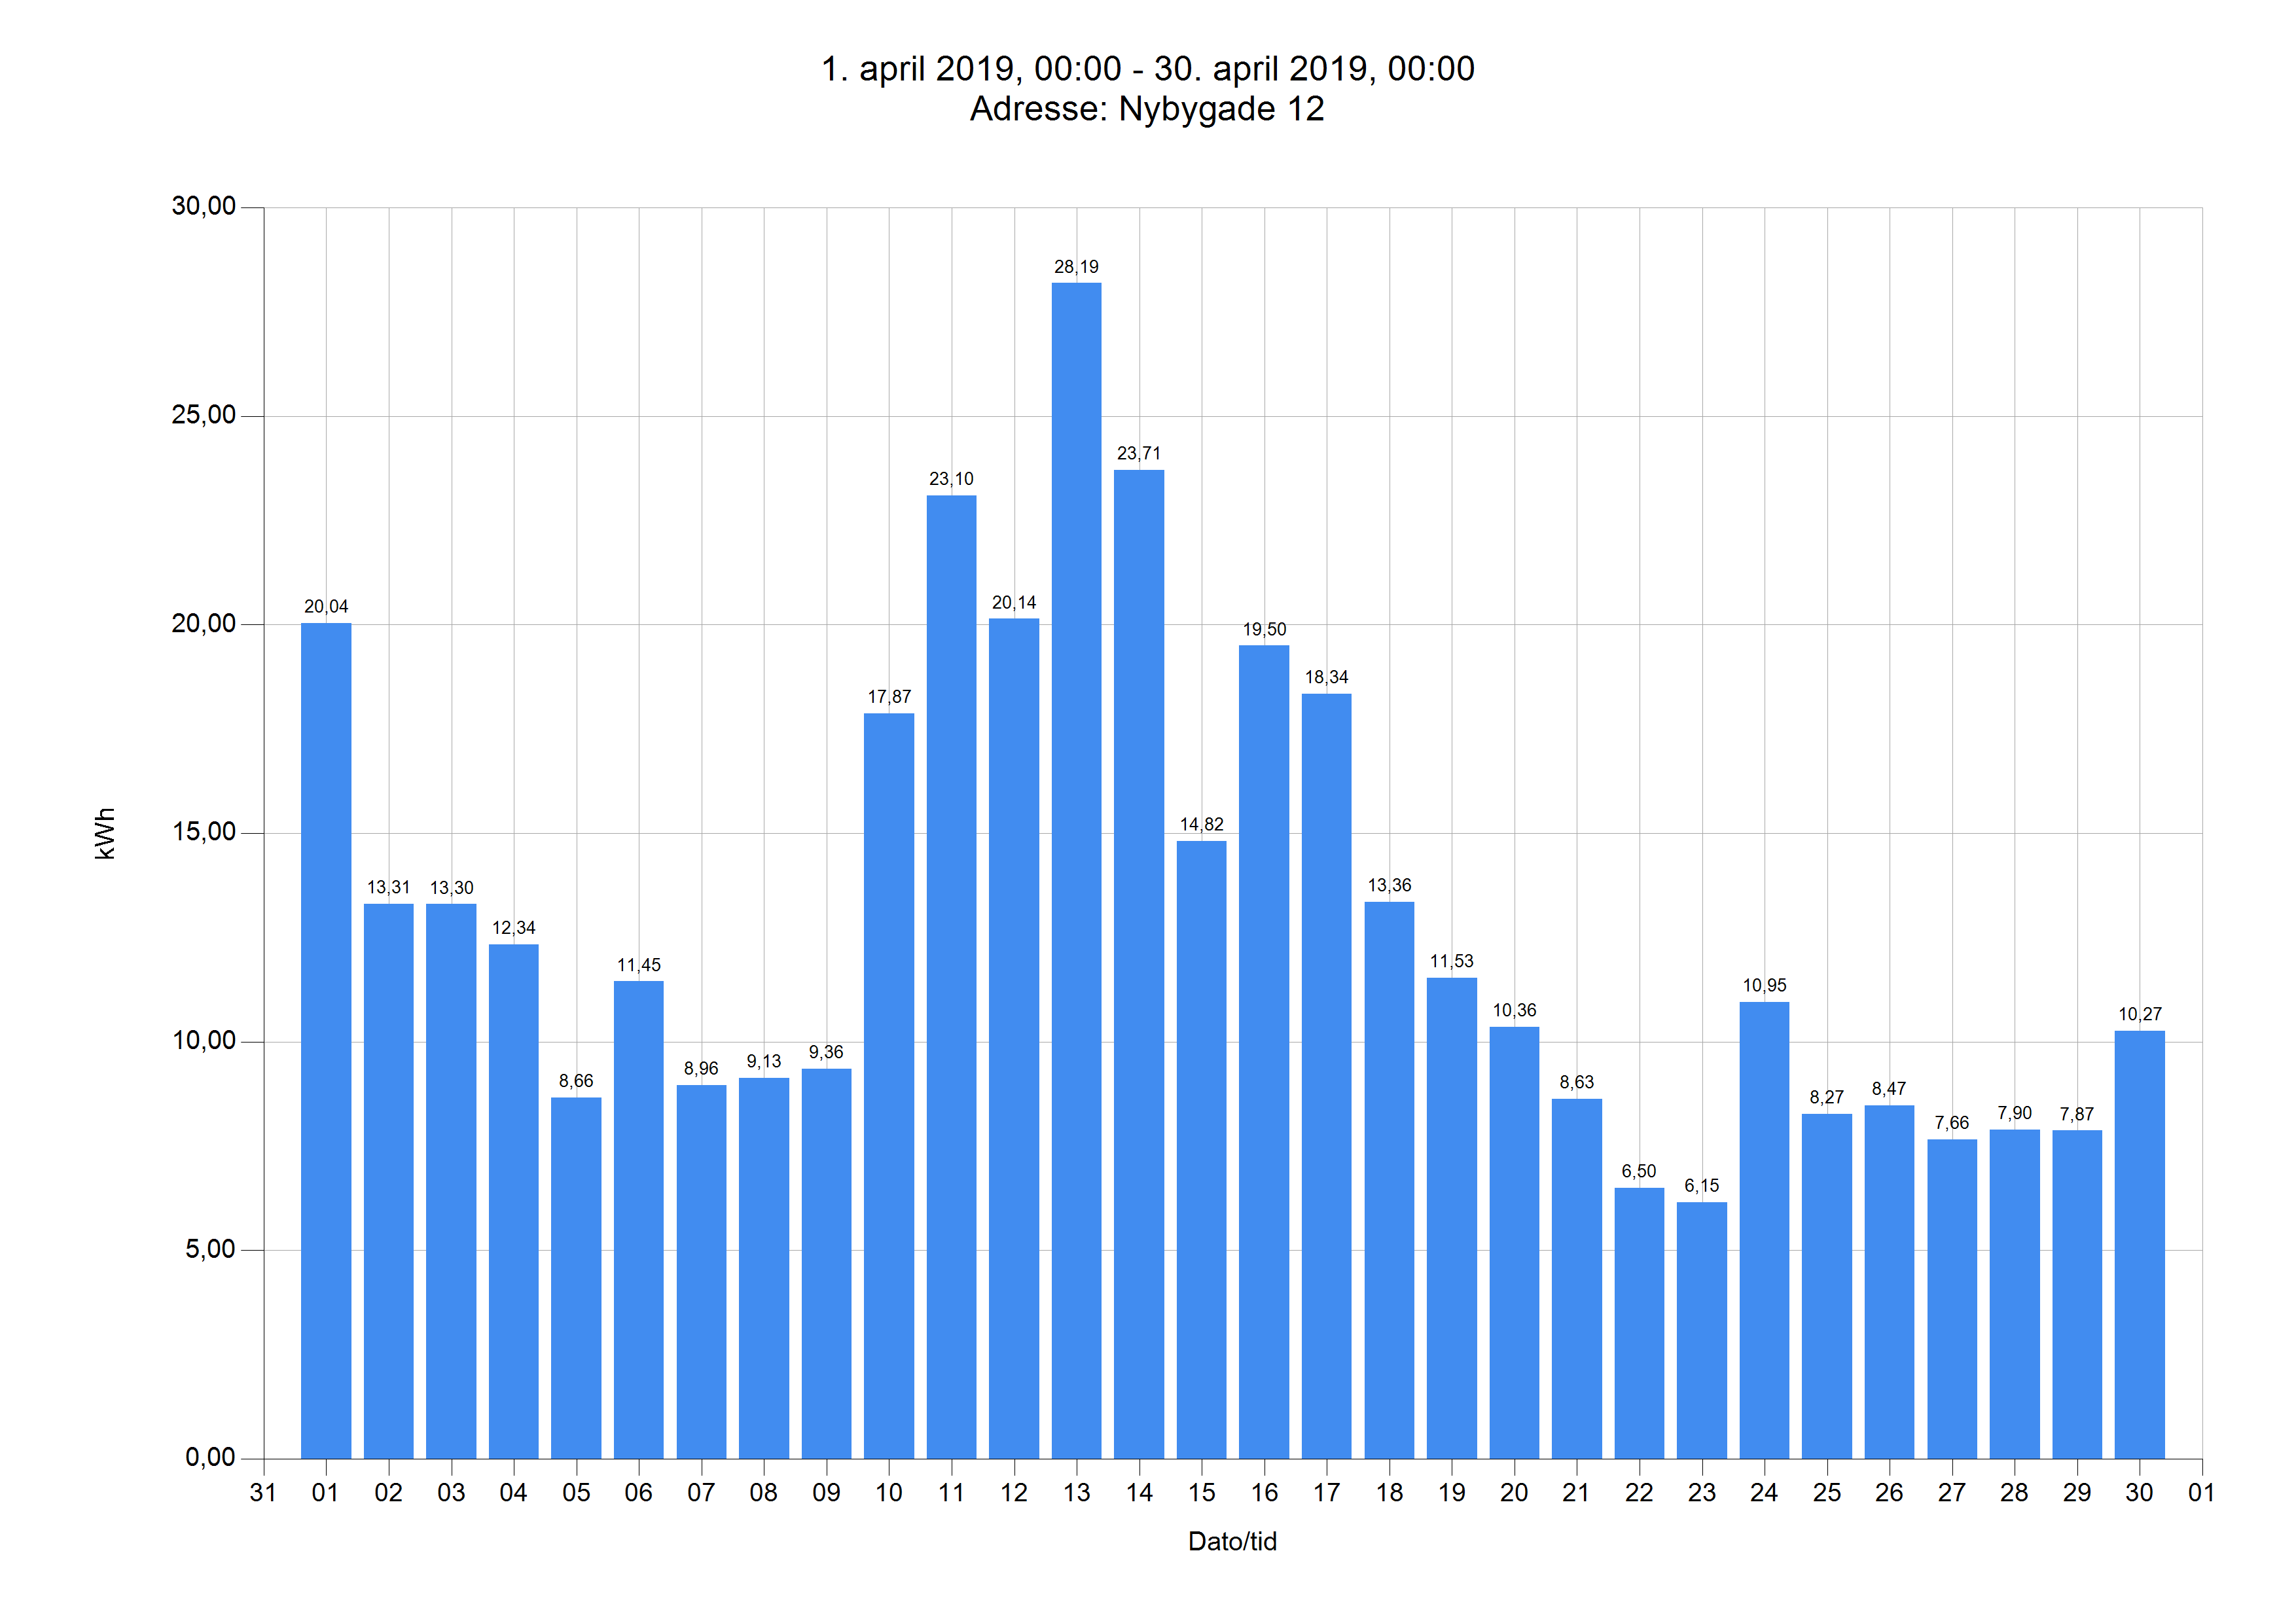

Source data for this figure (header and first rows):
Dato	Tidspunkt	kWh	kg CO2	Adresse
01.04.19	00.00	20,04	7,67	Nybygade 12
02.04.19	00.00	13,31	5,10	Nybygade 12
03.04.19	00.00	13,30	5,09	Nybygade 12
04.04.19	00.00	12,34	4,73	Nybygade 12
05.04.19	00.00	8,66	3,32	Nybygade 12
06.04.19	00.00	11,45	4,38	Nybygade 12
07.04.19	00.00	8,96	3,43	Nybygade 12
08.04.19	00.00	9,13	3,50	Nybygade 12
09.04.19	00.00	9,36	3,58	Nybygade 12
10.04.19	00.00	17,87	6,84	Nybygade 12
11.04.19	00.00	23,10	8,85	Nybygade 12
12.04.19	00.00	20,14	7,71	Nybygade 12
13.04.19	00.00	28,19	10,80	Nybygade 12
14.04.19	00.00	23,71	9,08	Nybygade 12
15.04.19	00.00	14,82	5,67	Nybygade 12
16.04.19	00.00	19,50	7,47	Nybygade 12
17.04.19	00.00	18,34	7,02	Nybygade 12
18.04.19	00.00	13,36	5,12	Nybygade 12
19.04.19	00.00	11,53	4,42	Nybygade 12
20.04.19	00.00	10,36	3,97	Nybygade 12
21.04.19	00.00	8,63	3,30	Nybygade 12
22.04.19	00.00	6,50	2,49	Nybygade 12
23.04.19	00.00	6,15	2,35	Nybygade 12
24.04.19	00.00	10,95	4,19	Nybygade 12
25.04.19	00.00	8,27	3,17	Nybygade 12
26.04.19	00.00	8,47	3,25	Nybygade 12
27.04.19	00.00	7,66	2,93	Nybygade 12
28.04.19	00.00	7,90	3,02	Nybygade 12
29.04.19	00.00	7,87	3,01	Nybygade 12
30.04.19	00.00	10,27	3,93	Nybygade 12
